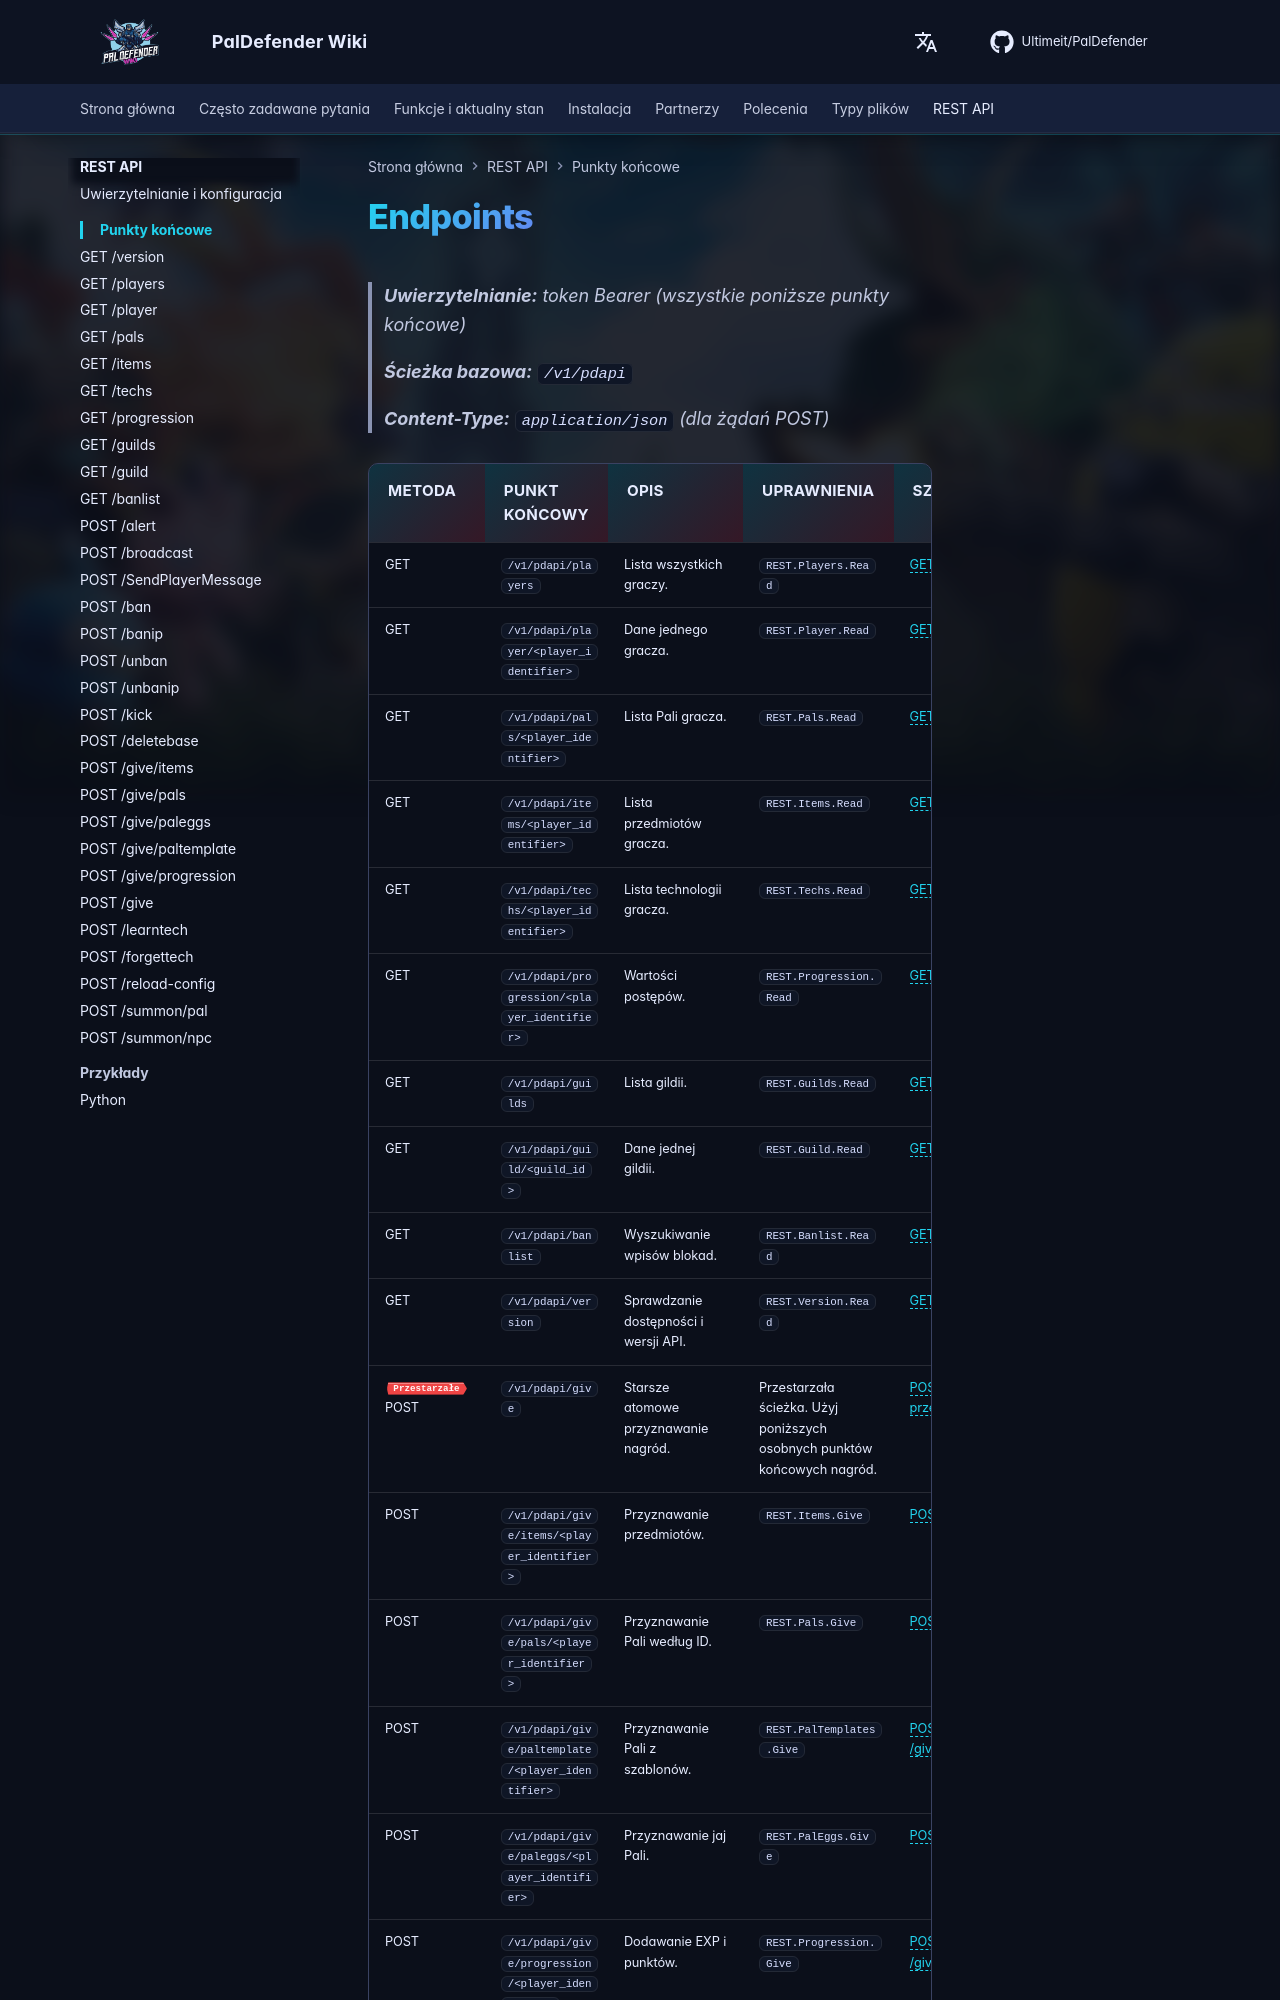

repository: Ultimeit/PalDefender · page: pl/RESTAPI/Endpoints/index.html · generator: mkdocs

# Endpoints

> **Uwierzytelnianie:** token Bearer (wszystkie poniższe punkty końcowe)

> **Ścieżka bazowa:** `/v1/pdapi`

> **Content-Type:** `application/json` (dla żądań POST)

| Metoda                                                 | Punkt końcowy                                    | Opis                   | Uprawnienia                                                                                                                                                                                                             | Szczegóły                                             |
|--------------------------------------------------------|--------------------------------------------------|-------------------------------|-------------------------------------------------------------------------------------------------------------------------------------------------------------------------------------------------------------------------|-----------------------------------------------------|
| GET | `/v1/pdapi/players`                              | Lista wszystkich graczy.             | `REST.Players.Read`                                                                                                                                                                                                     | [GET /players](./players.md)                        |
| GET | `/v1/pdapi/player/<player_identifier>`           | Dane jednego gracza.              | `REST.Player.Read`                                                                                                                                                                                                      | [GET /player](./player.md)                          |
| GET | `/v1/pdapi/pals/<player_identifier>`             | Lista Pali gracza.         | `REST.Pals.Read`                                                                                                                                                                                                        | [GET /pals](./pals.md)                              |
| GET | `/v1/pdapi/items/<player_identifier>`            | Lista przedmiotów gracza.        | `REST.Items.Read`                                                                                                                                                                                                       | [GET /items](./items.md)                            |
| GET | `/v1/pdapi/techs/<player_identifier>`            | Lista technologii gracza. | `REST.Techs.Read`                                                                                                                                                                                                       | [GET /techs](./techs.md)                            |
| GET | `/v1/pdapi/progression/<player_identifier>`      | Wartości postępów.      | `REST.Progression.Read`                                                                                                                                                                                                 | [GET /progression](./progression.md)                |
| GET | `/v1/pdapi/guilds`                               | Lista gildii.                  | `REST.Guilds.Read`                                                                                                                                                                                                      | [GET /guilds](./guilds.md)                          |
| GET | `/v1/pdapi/guild/<guild_id>`                     | Dane jednej gildii.               | `REST.Guild.Read`                                                                                                                                                                                                       | [GET /guild](./guild.md)                            |
| GET | `/v1/pdapi/banlist`                              | Wyszukiwanie wpisów blokad.           | `REST.Banlist.Read`                                                                                                                                                                                                     | [GET /banlist](./banlist.md)                        |
| GET | `/v1/pdapi/version`                              | Sprawdzanie dostępności i wersji API.     | `REST.Version.Read`                                                                                                                                                                                                     | [GET /version](./version.md)                        |
| <span class='pd-badge pd-badge--deprecated'>Przestarzałe</span> POST | `/v1/pdapi/give` | Starsze atomowe przyznawanie nagród. | Przestarzała ścieżka. Użyj poniższych osobnych punktów końcowych nagród. | [POST /give — przestarzałe](./give_deprecated.md) |
| POST | `/v1/pdapi/give/items/<player_identifier>`       | Przyznawanie przedmiotów.                   | `REST.Items.Give`                                                                                                                                                                                                       | [POST /give/items](./give-items.md)                 |
| POST | `/v1/pdapi/give/pals/<player_identifier>`        | Przyznawanie Pali według ID.              | `REST.Pals.Give`                                                                                                                                                                                                        | [POST /give/pals](./give-pals.md)                   |
| POST | `/v1/pdapi/give/paltemplate/<player_identifier>` | Przyznawanie Pali z szablonów.           | `REST.PalTemplates.Give`                                                                                                                                                                                                | [POST /give/paltemplate](./give-paltemplate.md)     |
| POST | `/v1/pdapi/give/paleggs/<player_identifier>`     | Przyznawanie jaj Pali.                | `REST.PalEggs.Give`                                                                                                                                                                                                     | [POST /give/paleggs](./give-paleggs.md)             |
| POST | `/v1/pdapi/give/p
